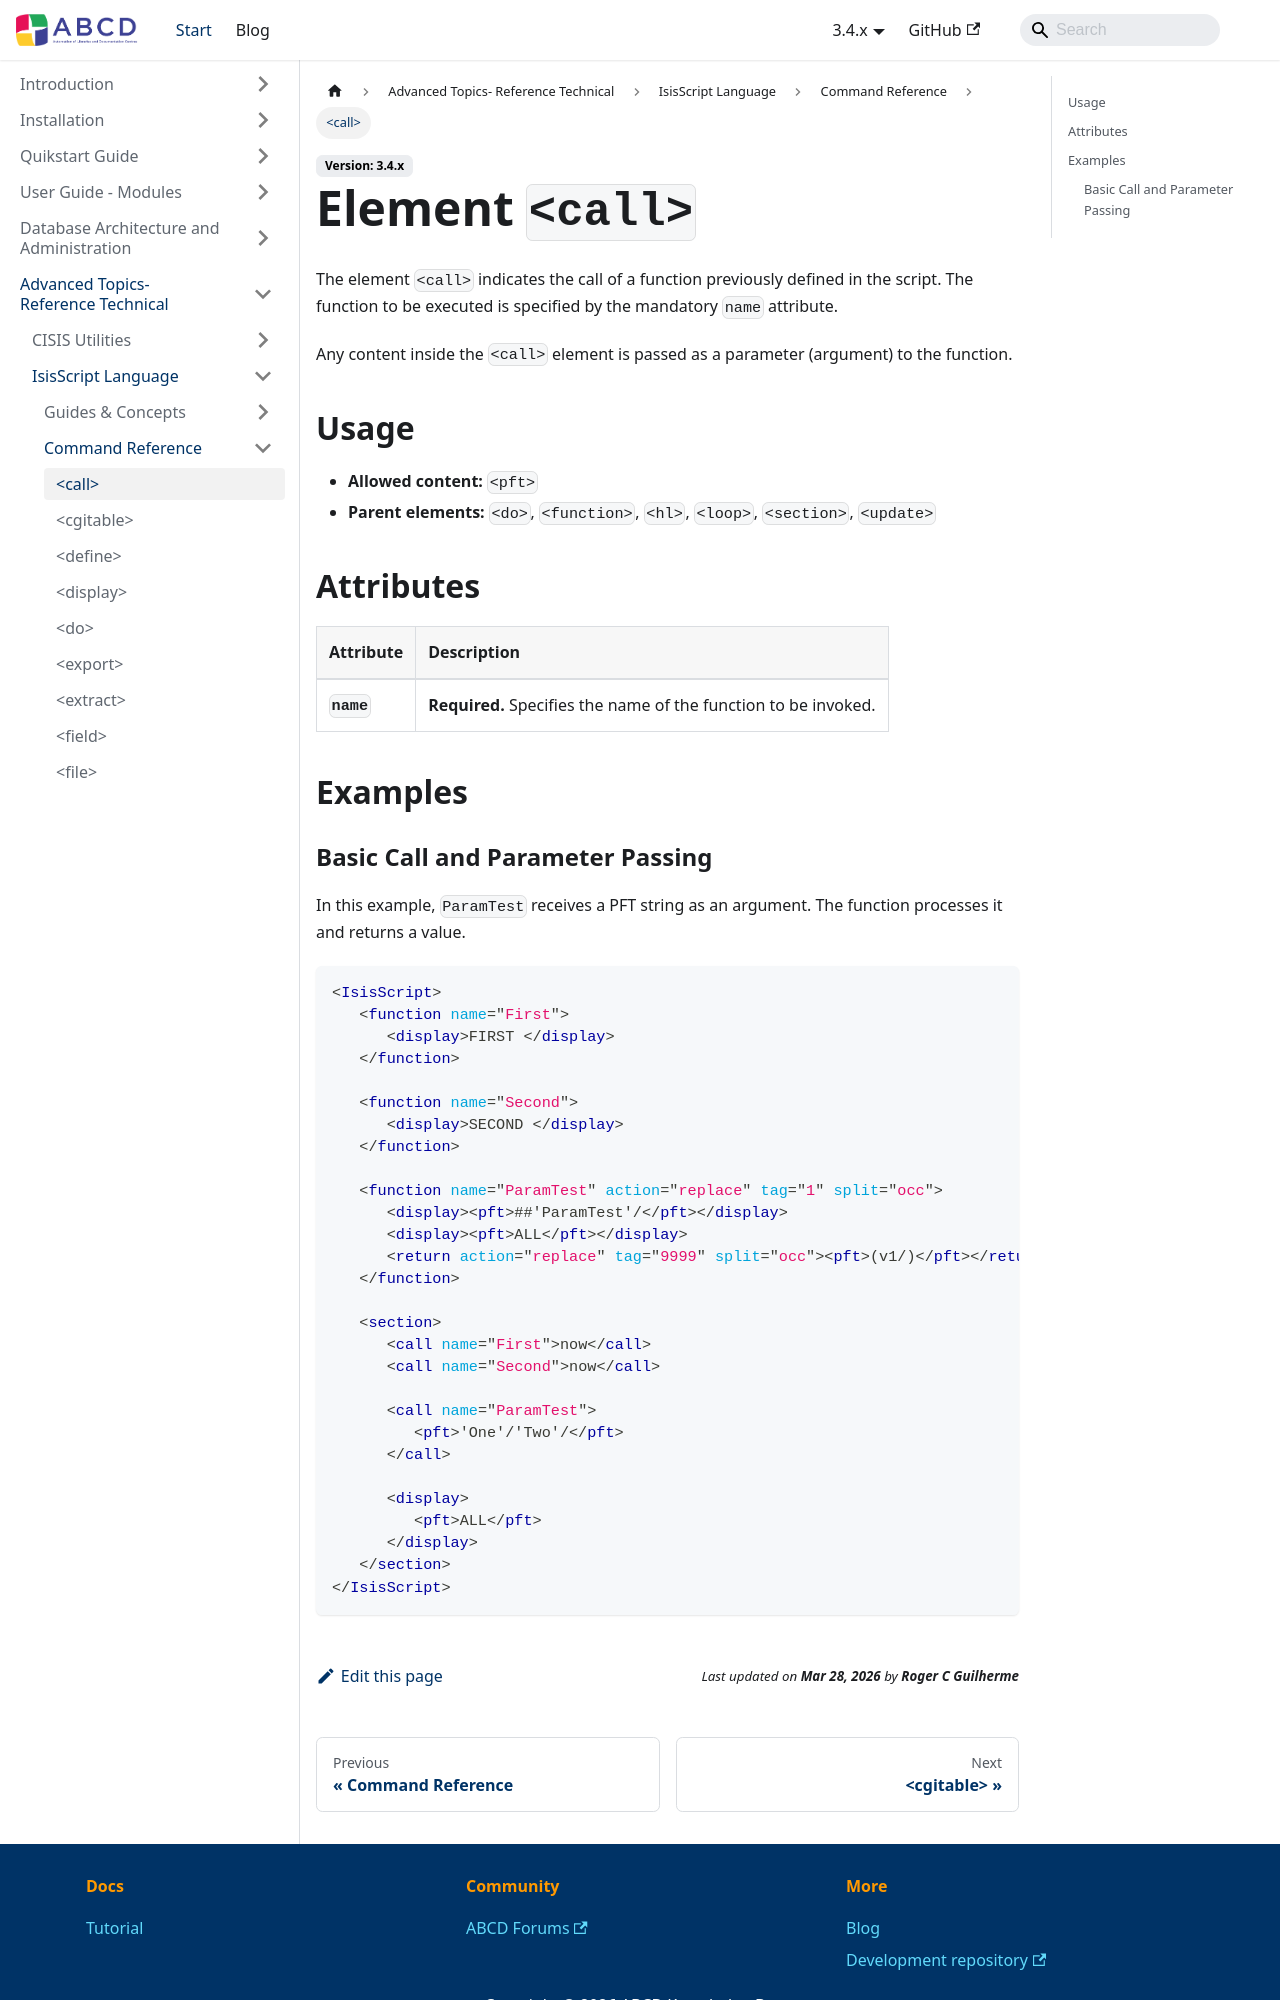

repository: ABCD-DEVCOM/ABCD-DEVCOM.github.io · page: docs/3.4/abcd-advanced/isisscript/reference/call.html · generator: docusaurus

---
title: <call>
description: Invokes a defined function within the script.
---

# Element `<call>`

The element `<call>` indicates the call of a function previously defined in the script. The function to be executed is specified by the mandatory `name` attribute.

Any content inside the `<call>` element is passed as a parameter (argument) to the function.

## Usage
- **Allowed content:** `<pft>`
- **Parent elements:** `<do>`, `<function>`, `<hl>`, `<loop>`, `<section>`, `<update>`

## Attributes

| Attribute | Description |
| :--- | :--- |
| **`name`** | **Required.** Specifies the name of the function to be invoked. |

## Examples
